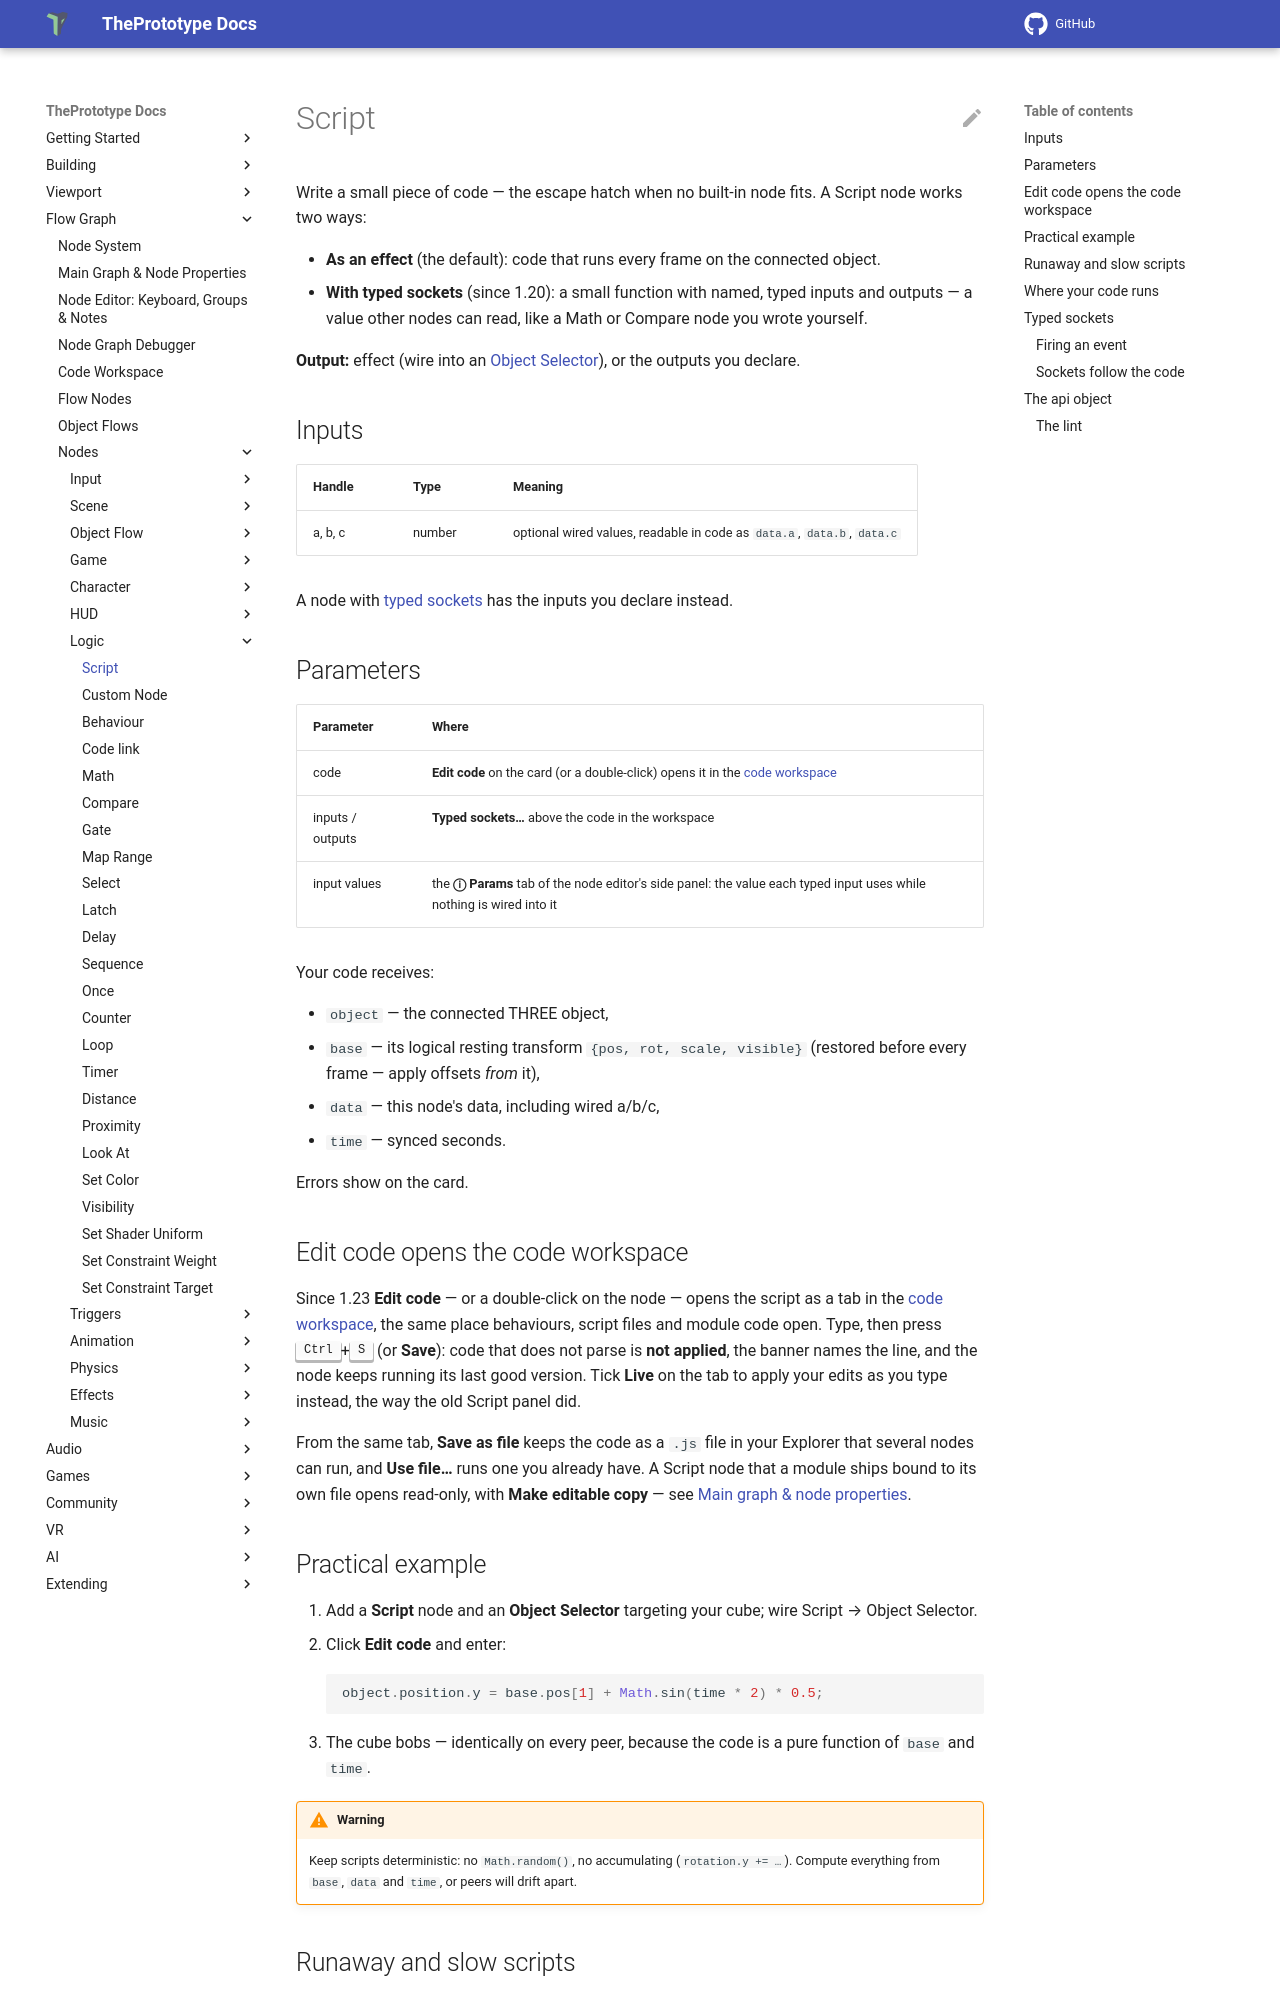

repository: theprototype-app/docs · page: nodes/script/index.html · generator: mkdocs

# Script

Write a small piece of code — the escape hatch when no built-in node fits. A Script node works
two ways:

- **As an effect** (the default): code that runs every frame on the connected object.
- **With typed sockets** (since 1.20): a small function with named, typed inputs and outputs —
  a value other nodes can read, like a Math or Compare node you wrote yourself.

**Output:** effect (wire into an [Object Selector](objectselector.md)), or the outputs you
declare.

## Inputs

| Handle | Type | Meaning |
|---|---|---|
| a, b, c | number | optional wired values, readable in code as `data.a`, `data.b`, `data.c` |

A node with [typed sockets](#typed-sockets) has the inputs you declare instead.

## Parameters

| Parameter | Where |
|---|---|
| code | **Edit code** on the card (or a double-click) opens it in the [code workspace](../code-workspace.md) |
| inputs / outputs | **Typed sockets…** above the code in the workspace |
| input values | the **ⓘ Params** tab of the node editor's side panel: the value each typed input uses while nothing is wired into it |

Your code receives:

- `object` — the connected THREE object,
- `base` — its logical resting transform `{pos, rot, scale, visible}` (restored before every frame — apply offsets *from* it),
- `data` — this node's data, including wired a/b/c,
- `time` — synced seconds.

Errors show on the card.

## Edit code opens the code workspace

Since 1.23 **Edit code** — or a double-click on the node — opens the script as a tab in the
[code workspace](../code-workspace.md), the same place behaviours, script files and module code open. Type,
then press <kbd>Ctrl</kbd>+<kbd>S</kbd> (or **Save**): code that does not parse is **not applied**, the
banner names the line, and the node keeps running its last good version. Tick **Live** on the tab to apply
your edits as you type instead, the way the old Script panel did.

From the same tab, **Save as file** keeps the code as a `.js` file in your Explorer that several nodes can
run, and **Use file…** runs one you already have. A Script node that a module ships bound to its own file
opens read-only, with **Make editable copy** — see [Main graph & node properties](../main-graph.md#make-editable-copy).

## Practical example

1. Add a **Script** node and an **Object Selector** targeting your cube; wire Script → Object Selector.
2. Click **Edit code** and enter:
   ```js
   object.position.y = base.pos[1] + Math.sin(time * 2) * 0.5;
   ```
3. The cube bobs — identically on every peer, because the code is a pure function of `base` and `time`.

!!! warning
    Keep scripts deterministic: no `Math.random()`, no accumulating (`rotation.y += …`). Compute everything from `base`, `data` and `time`, or peers will drift apart.

## Runaway and slow scripts

A script cannot freeze the app:

- **A loop that never ends** is stopped after a million iterations in one run, and the card shows a *Script loop limit*
  error.
- **A script that is slow every frame** — more than about 8 ms, for half a second in a row — is paused, with a
  *paused: too slow* badge on the card, so the rest of the scene keeps its frame rate. Editing its code starts it again.

If a scene's scripts hang so badly that the editor never gets a frame, open it in [safe mode](../node-system.md#safe-mode).
